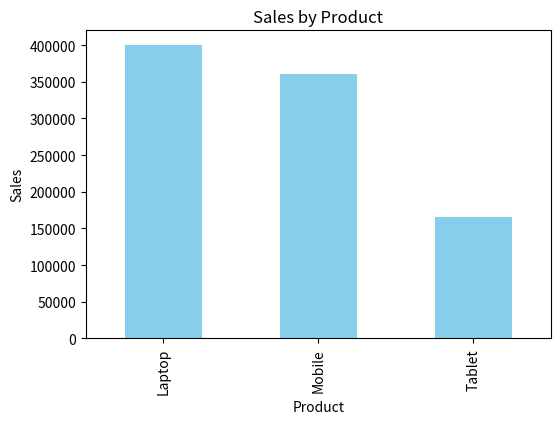
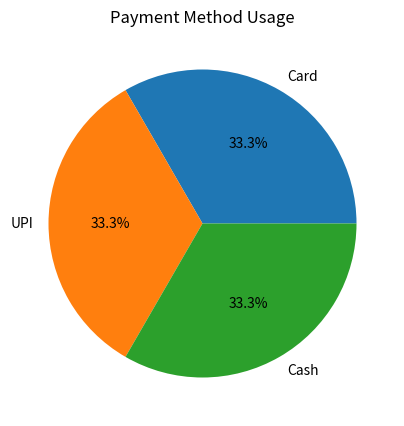

Write the Python code that produced these figures, in order.
import pandas as pd
import numpy as np
import matplotlib.pyplot as plt

# Sample Retail Dataset
data = {
    "Product": ["Laptop", "Mobile", "Tablet", "Laptop", "Mobile", "Tablet"],
    "Quantity": [5, 10, 7, 3, 8, 4],
    "Price": [50000, 20000, 15000, 50000, 20000, 15000],
    "Payment_Method": ["Card", "UPI", "Cash", "Card", "UPI", "Cash"]
}

# Create DataFrame
df = pd.DataFrame(data)

# Calculate Sales
df["Sales"] = df["Quantity"] * df["Price"]

print("\nRetail Sales Data")
print(df)

# Total Sales
total_sales = df["Sales"].sum()
print("\nTotal Sales =", total_sales)

# Sales by Product
sales_product = df.groupby("Product")["Sales"].sum()
print("\nSales by Product")
print(sales_product)

# Most Profitable Product
best_product = sales_product.idxmax()
print("\nMost Profitable Product:", best_product)

# Average Sales using NumPy
avg_sales = np.mean(df["Sales"])
print("Average Sales:", avg_sales)

# Visualization 1 - Bar Chart
plt.figure(figsize=(6,4))
sales_product.plot(kind="bar", color="skyblue")
plt.title("Sales by Product")
plt.ylabel("Sales")
plt.xlabel("Product")
plt.show()

# Visualization 2 - Pie Chart
plt.figure(figsize=(5,5))
df["Payment_Method"].value_counts().plot(
    kind="pie",
    autopct="%1.1f%%"
)
plt.title("Payment Method Usage")
plt.ylabel("")
plt.show()

# Recommendation
print("\nRecommendation:")
print(f"Increase stock and marketing for {best_product} as it generates the highest revenue.")
